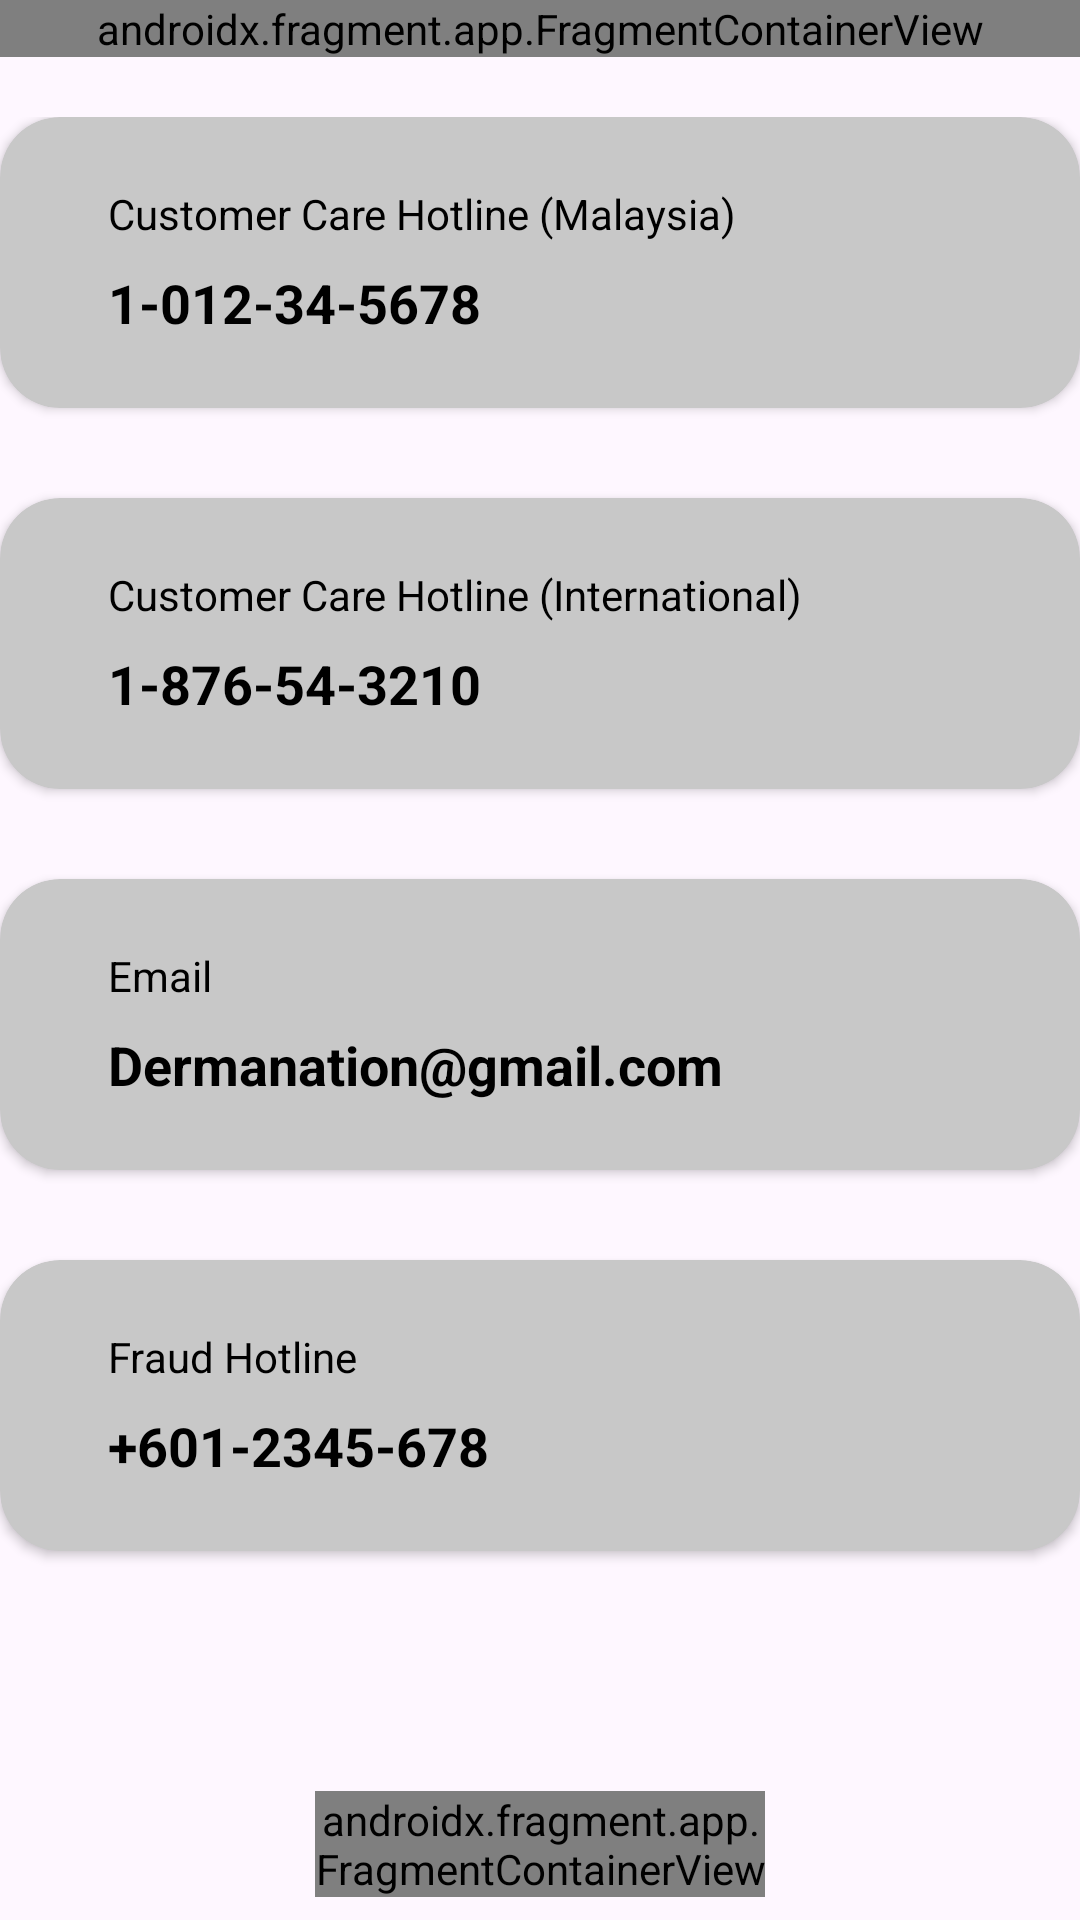

Android layout source for this screen:
<!-- AndroidManifest.xml: application theme Theme.Dermanation -->
<!-- res/layout/activity_support.xml -->
<?xml version="1.0" encoding="utf-8"?>
<LinearLayout xmlns:android="http://schemas.android.com/apk/res/android"
    xmlns:app="http://schemas.android.com/apk/res-auto"
    xmlns:tools="http://schemas.android.com/tools"
    android:id="@+id/main"
    android:layout_width="match_parent"
    android:layout_height="match_parent"
    android:orientation="vertical"
    android:gravity="center_horizontal"
    android:layout_marginLeft="20dp"
    android:layout_marginRight="20dp"
    tools:context=".Support">

    <androidx.fragment.app.FragmentContainerView
        android:id="@+id/fragment_nav_bar"
        android:layout_width="match_parent"
        android:layout_height="wrap_content"
        android:name="com.example.dermanation.SupportNavBarFragment" />

    <LinearLayout
        android:id="@+id/LLSupportCard"
        android:layout_width="match_parent"
        android:layout_height="578dp"
        android:orientation="vertical"
        android:paddingBottom="50dp"
        android:paddingTop="20dp">

        <androidx.cardview.widget.CardView
            android:id="@+id/CVHotlineMy"
            android:layout_width="match_parent"
            android:layout_height="424dp"
            android:layout_marginBottom="30dp"
            android:layout_weight="1"
            app:cardBackgroundColor="@color/grey"
            app:cardCornerRadius="20dp">

            <LinearLayout
                android:id="@+id/LLInnerCard"
                android:layout_width="match_parent"
                android:layout_height="wrap_content"
                android:layout_gravity="center_vertical"
                android:layout_marginLeft="20dp"
                android:orientation="vertical"
                android:padding="16dp">

                <TextView
                    android:id="@+id/TVTitleCard"
                    android:layout_width="wrap_content"
                    android:layout_height="wrap_content"
                    android:text="Customer Care Hotline (Malaysia)"
                    android:textColor="@color/black"
                    android:textSize="14sp" />

                <TextView
                    android:id="@+id/TVContactCard"
                    android:layout_width="wrap_content"
                    android:layout_height="wrap_content"
                    android:paddingTop="8dp"
                    android:text="1-012-34-5678"
                    android:textColor="@color/black"
                    android:textSize="18sp"
                    android:textStyle="bold" />
            </LinearLayout>
        </androidx.cardview.widget.CardView>

        <androidx.cardview.widget.CardView
            android:id="@+id/CVHotlineIntl"
            android:layout_width="match_parent"
            android:layout_height="424dp"
            android:layout_marginBottom="30dp"
            android:layout_weight="1"
            app:cardBackgroundColor="@color/grey"
            app:cardCornerRadius="20dp">

            <LinearLayout
                android:id="@+id/LLInnerCard2"
                android:layout_width="match_parent"
                android:layout_height="wrap_content"
                android:layout_gravity="center_vertical"
                android:layout_marginLeft="20dp"
                android:orientation="vertical"
                android:padding="16dp">

                <TextView
                    android:id="@+id/TVTitleCard2"
                    android:layout_width="wrap_content"
                    android:layout_height="wrap_content"
                    android:text="Customer Care Hotline (International)"
                    android:textColor="@color/black"
                    android:textSize="14sp" />

                <TextView
                    android:id="@+id/TVContactCard2"
                    android:layout_width="wrap_content"
                    android:layout_height="wrap_content"
                    android:paddingTop="8dp"
                    android:text="1-876-54-3210"
                    android:textColor="@color/black"
                    android:textSize="18sp"
                    android:textStyle="bold" />
            </LinearLayout>
        </androidx.cardview.widget.CardView>

        <androidx.cardview.widget.CardView
            android:id="@+id/CVEmail"
            android:layout_width="match_parent"
            android:layout_height="424dp"
            android:layout_marginBottom="30dp"
            android:layout_weight="1"
            app:cardBackgroundColor="@color/grey"
            app:cardCornerRadius="20dp">

            <LinearLayout
                android:id="@+id/LLInnerCard3"
                android:layout_width="match_parent"
                android:layout_height="wrap_content"
                android:layout_gravity="center_vertical"
                android:layout_marginLeft="20dp"
                android:orientation="vertical"
                android:padding="16dp">

                <TextView
                    android:id="@+id/TVTitleCard3"
                    android:layout_width="wrap_content"
                    android:layout_height="wrap_content"
                    android:text="Email"
                    android:textColor="@color/black"
                    android:textSize="14sp" />

                <TextView
                    android:id="@+id/TVContactCard3"
                    android:layout_width="wrap_content"
                    android:layout_height="wrap_content"
                    android:paddingTop="8dp"
                    android:text="Dermanation@gmail.com"
                    android:textColor="@color/black"
                    android:textSize="18sp"
                    android:textStyle="bold" />
            </LinearLayout>
        </androidx.cardview.widget.CardView>

        <androidx.cardview.widget.CardView
            android:id="@+id/CVFraud"
            android:layout_width="match_parent"
            android:layout_height="424dp"
            android:layout_marginBottom="30dp"
            android:layout_weight="1"
            app:cardBackgroundColor="@color/grey"
            app:cardCornerRadius="20dp">

            <LinearLayout
                android:id="@+id/LLInnerCard4"
                android:layout_width="match_parent"
                android:layout_height="wrap_content"
                android:layout_gravity="center_vertical"
                android:layout_marginLeft="20dp"
                android:orientation="vertical"
                android:padding="16dp">

                <TextView
                    android:id="@+id/TVTitleCard4"
                    android:layout_width="wrap_content"
                    android:layout_height="wrap_content"
                    android:text="Fraud Hotline"
                    android:textColor="@color/black"
                    android:textSize="14sp" />

                <TextView
                    android:id="@+id/TVContactCard4"
                    android:layout_width="wrap_content"
                    android:layout_height="wrap_content"
                    android:paddingTop="8dp"
                    android:text="+601-2345-678"
                    android:textColor="@color/black"
                    android:textSize="18sp"
                    android:textStyle="bold" />
            </LinearLayout>
        </androidx.cardview.widget.CardView>


    </LinearLayout>

    <androidx.fragment.app.FragmentContainerView
        android:id="@+id/fragment_home_button"
        android:layout_width="150dp"
        android:layout_height="wrap_content"
        android:name="com.example.dermanation.HomeButtonFragment" />

</LinearLayout>
<!-- resources referenced by this layout -->
<resources>
  <color name="black">#FF000000</color>
  <color name="grey">#C8C8C8</color>
  <style name="Theme.Dermanation" parent="Base.Theme.Dermanation" />
  <style name="Base.Theme.Dermanation" parent="Theme.Material3.DayNight.NoActionBar">
          
          
      </style>
</resources>
